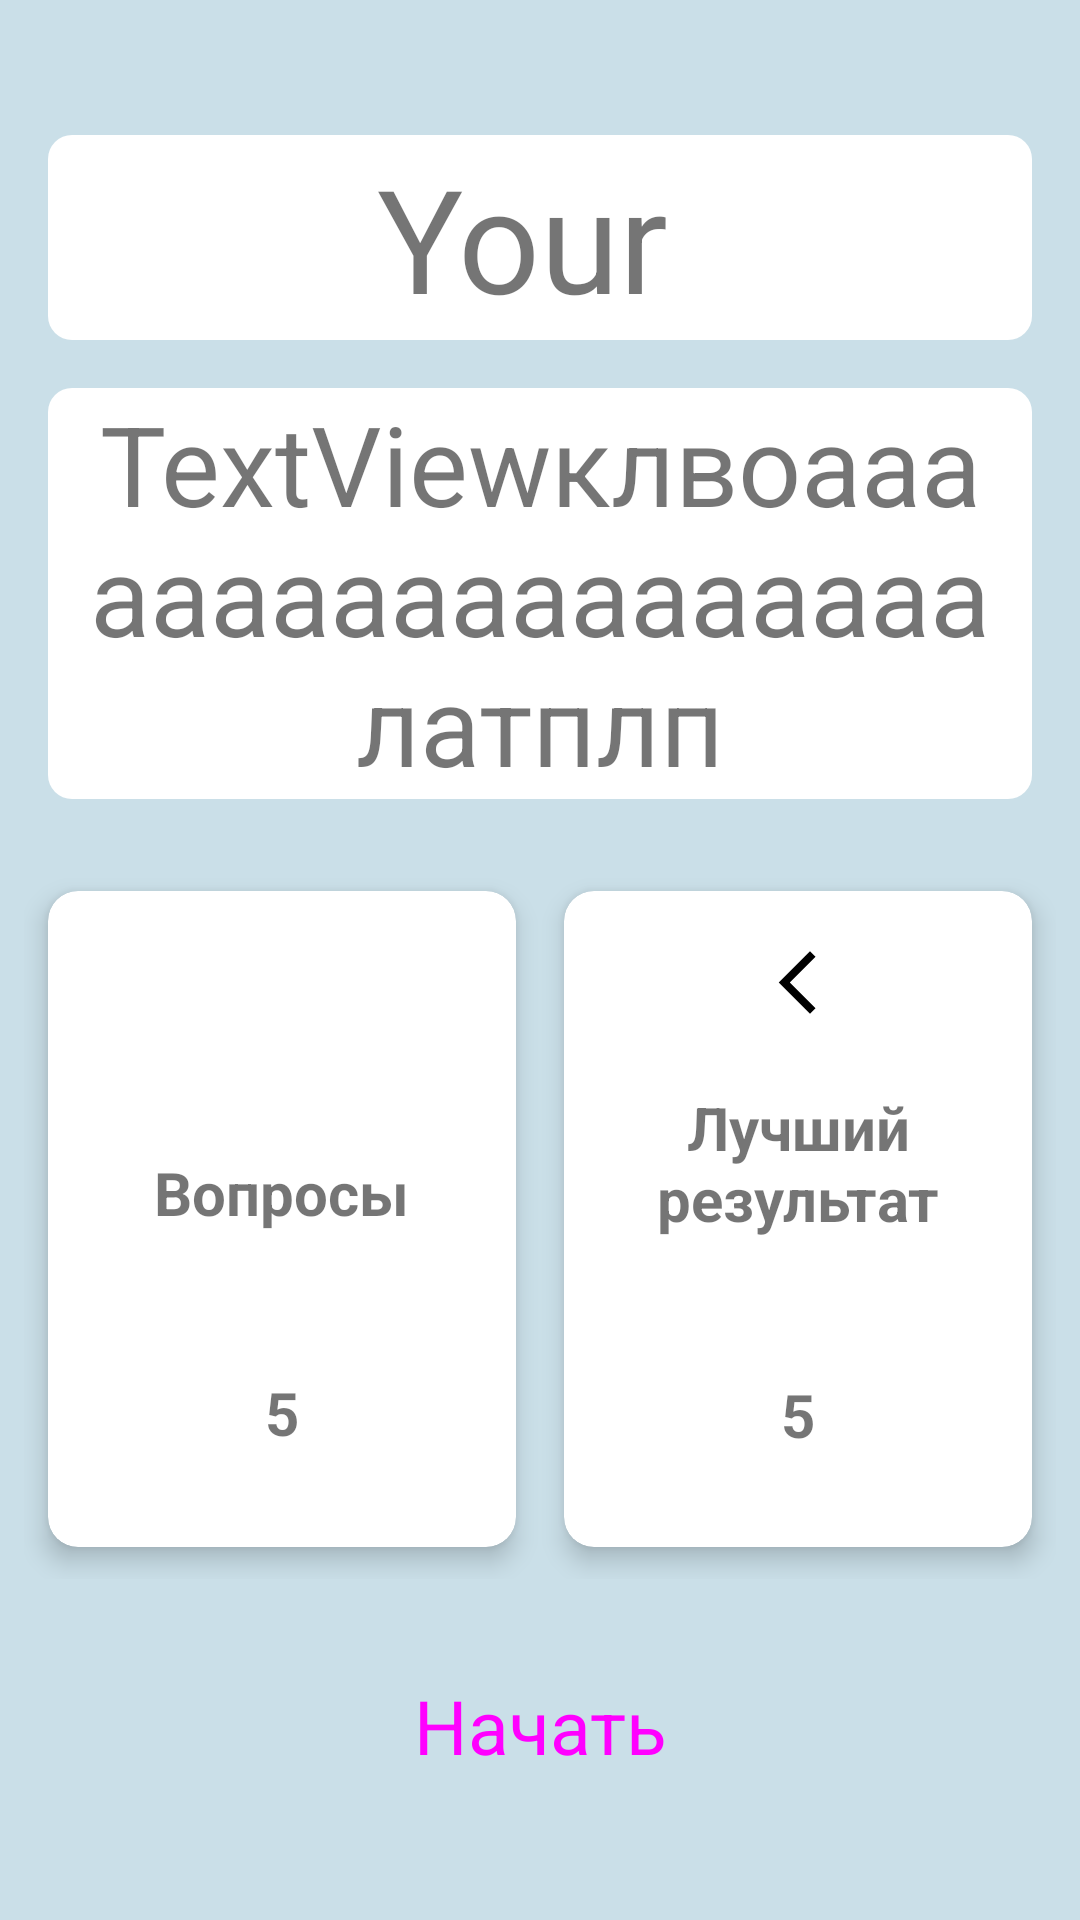

The Android layout XML behind this screen, and the referenced resources:
<!-- AndroidManifest.xml: application theme Theme.HistoryOfKyrgyzstan -->
<!-- res/layout/activity_start_test.xml -->
<?xml version="1.0" encoding="utf-8"?>
<androidx.constraintlayout.widget.ConstraintLayout xmlns:android="http://schemas.android.com/apk/res/android"
    xmlns:app="http://schemas.android.com/apk/res-auto"
    xmlns:tools="http://schemas.android.com/tools"
    android:layout_width="match_parent"
    android:orientation="vertical"
    android:layout_height="match_parent"
    tools:context=".StartTestActivity"
    android:background="?android:attr/colorBackground">


    <LinearLayout
        android:layout_width="match_parent"
        android:layout_height="0dp"

        android:orientation="vertical"
        android:layout_marginStart="16dp"
        android:layout_marginEnd="16dp"
        android:layout_marginBottom="20dp"
        android:layout_marginTop="45dp"
        app:layout_constraintBottom_toTopOf="@+id/linearLayout2"
        app:layout_constraintEnd_toEndOf="parent"
        app:layout_constraintStart_toStartOf="parent"
        app:layout_constraintTop_toTopOf="parent">

        <TextView
            android:id="@+id/st_test_no"

            android:layout_width="match_parent"
            android:layout_height="0dp"
            android:layout_weight="1"
            android:background="@drawable/scroll_design"

            android:text="Your "
            android:autoSizeTextType="uniform"
        android:autoSizeMinTextSize="12sp"
        android:autoSizeMaxTextSize="48sp"

            android:gravity="center" />


        <TextView

            android:layout_height="0dp"
            android:layout_weight="2"
            android:id="@+id/st_test_name"
            android:layout_width="match_parent"
            android:autoSizeTextType="uniform"
            android:autoSizeMinTextSize="12sp"
            android:autoSizeMaxTextSize="48sp"
            android:layout_marginTop="16dp"
            android:background="@drawable/scroll_design"

            android:gravity="center"
            android:text="TextViewклвоаааааааааааааааааа латплп"

             />
    </LinearLayout>
    <LinearLayout
        android:id="@+id/linearLayout2"
        android:layout_width="match_parent"
        android:layout_height="wrap_content"
        android:layout_marginStart="8dp"
        android:layout_marginEnd="8dp"
        android:layout_marginBottom="16dp"


        app:layout_constraintBottom_toTopOf="@+id/start_test"
        app:layout_constraintEnd_toEndOf="parent"
        app:layout_constraintHorizontal_bias="0.0"
        app:layout_constraintStart_toStartOf="parent">

        <androidx.cardview.widget.CardView
            android:layout_width="0dp"
            android:layout_height="240dp"
            android:layout_weight="1"
            app:cardCornerRadius="10dp"
            app:cardElevation="5dp"
            app:cardUseCompatPadding="true">

            <LinearLayout
                android:layout_width="104dp"
                android:layout_height="match_parent"
                android:layout_gravity="center"
                android:layout_margin="8dp"
                android:gravity="center"
                android:orientation="vertical"
                android:paddingTop="10dp">

                <ImageView

                    android:layout_weight="1"
                    android:layout_width="25dp"
                    android:layout_height="0dp"
                    android:src="@drawable/question" />

                <TextView
                    android:layout_width="wrap_content"
                    android:layout_height="wrap_content"
                    android:layout_weight="1"
                    android:gravity="center"
                    android:text="Вопросы"
                    android:textAlignment="center"
                    android:textSize="20sp"
                    android:textStyle="bold" />

                <TextView
                    android:id="@+id/st_total_question"
                    android:layout_width="wrap_content"
                    android:layout_height="wrap_content"
                    android:layout_weight="1"
                    android:gravity="center"

                    android:text="5"
                    android:textSize="20sp"
                    android:textStyle="bold" />
            </LinearLayout>
        </androidx.cardview.widget.CardView>

        <androidx.cardview.widget.CardView
            android:layout_width="0dp"
            android:layout_height="240dp"
            android:layout_weight="1"

            app:cardCornerRadius="10dp"
            app:cardElevation="5dp"
            app:cardUseCompatPadding="true">

            <LinearLayout
                android:layout_width="104dp"
                android:layout_height="match_parent"
                android:layout_gravity="center"
                android:layout_margin="8dp"
                android:gravity="center"
                android:orientation="vertical"
                android:paddingTop="10dp">

                <ImageView
                    android:layout_width="25dp"
                    android:layout_height="25dp"
                    android:src="@drawable/baseline_arrow_back_ios_new_24" />

                <TextView
                    android:layout_width="wrap_content"
                    android:layout_height="wrap_content"
                    android:layout_weight="1"
                    android:gravity="center"
                    android:text="@string/bestScore"
                    android:textAlignment="center"
                    android:textSize="20sp"
                    android:textStyle="bold" />

                <TextView
                    android:id="@+id/st_best_score"
                    android:layout_width="wrap_content"
                    android:layout_height="wrap_content"
                    android:layout_weight="1"
                    android:gravity="center"

                    android:text="5"
                    android:textSize="20sp"
                    android:textStyle="bold" />
            </LinearLayout>
        </androidx.cardview.widget.CardView>
    </LinearLayout>

    <Button
        android:id="@+id/start_test"
        android:layout_width="match_parent"

        android:layout_height="0dp"
        android:layout_marginStart="40dp"
        android:layout_marginEnd="40dp"

        android:layout_marginBottom="32dp"
        android:layout_weight="1"

        android:text="@string/start_test"
        android:textSize="25dp"
        app:layout_constraintBottom_toBottomOf="parent"
        app:layout_constraintEnd_toEndOf="parent"
        app:layout_constraintHorizontal_bias="1.0"
        app:layout_constraintStart_toStartOf="parent" />


</androidx.constraintlayout.widget.ConstraintLayout>
<!-- resources referenced by this layout -->
<resources>
  <!-- drawable baseline_arrow_back_ios_new_24 (drawable) -->
  <vector android:height="44dp" android:tint="#000000"
      android:viewportHeight="24" android:viewportWidth="24"
      android:width="44dp" xmlns:android="http://schemas.android.com/apk/res/android">
      <path android:fillColor="@android:color/white" android:pathData="M17.77,3.77l-1.77,-1.77l-10,10l10,10l1.77,-1.77l-8.23,-8.23z"/>
  </vector>
  <!-- drawable scroll_design (drawable) -->
  <?xml version="1.0" encoding="utf-8"?>
  <shape xmlns:android="http://schemas.android.com/apk/res/android"
      android:shape="rectangle">
      <solid android:color="@color/white" />
      <corners android:radius="8dp" /> 
  </shape>
  <string name="bestScore">Лучший результат</string>
  <string name="start_test">Начать</string>
  <style name="Theme.HistoryOfKyrgyzstan" parent="Theme.MaterialComponents.DayNight.DarkActionBar">
          
          <item name="colorPrimary">@color/mainColor</item>
          <item name="colorPrimaryVariant">@color/main_Background</item>
          <item name="colorOnPrimary">@color/bright</item>
          
          <item name="colorSecondary">@color/teal_200</item>
          <item name="colorSecondaryVariant">@color/teal_700</item>
          <item name="colorOnSecondary">@color/black</item>
          
          <item name="android:statusBarColor">@color/mainColor</item>
          
          <item name="buttonStyle">@style/Widget.MaterialComponents.Button</item>
          <item name="android:colorBackground">?attr/colorPrimaryVariant</item>
  
      </style>
  <color name="white">#FFFFFFFF</color>
  <color name="mainColor">#DC5353</color>
  <color name="main_Background">#CADFE8</color>
  <color name="bright">#DFC7CD</color>
  <color name="teal_200">#FF03DAC5</color>
  <color name="teal_700">#FF018786</color>
  <color name="black">#FF000000</color>
  <style name="Widget.MaterialComponents.Button" parent="Widget.Material3.Button">
  
              <item name="android:padding">16dp</item>
          <item name="android:fontFamily">sans-serif</item>
          <item name="android:gravity">center</item>
          <item name="android:textSize">16sp</item>
  
      </style>
</resources>
